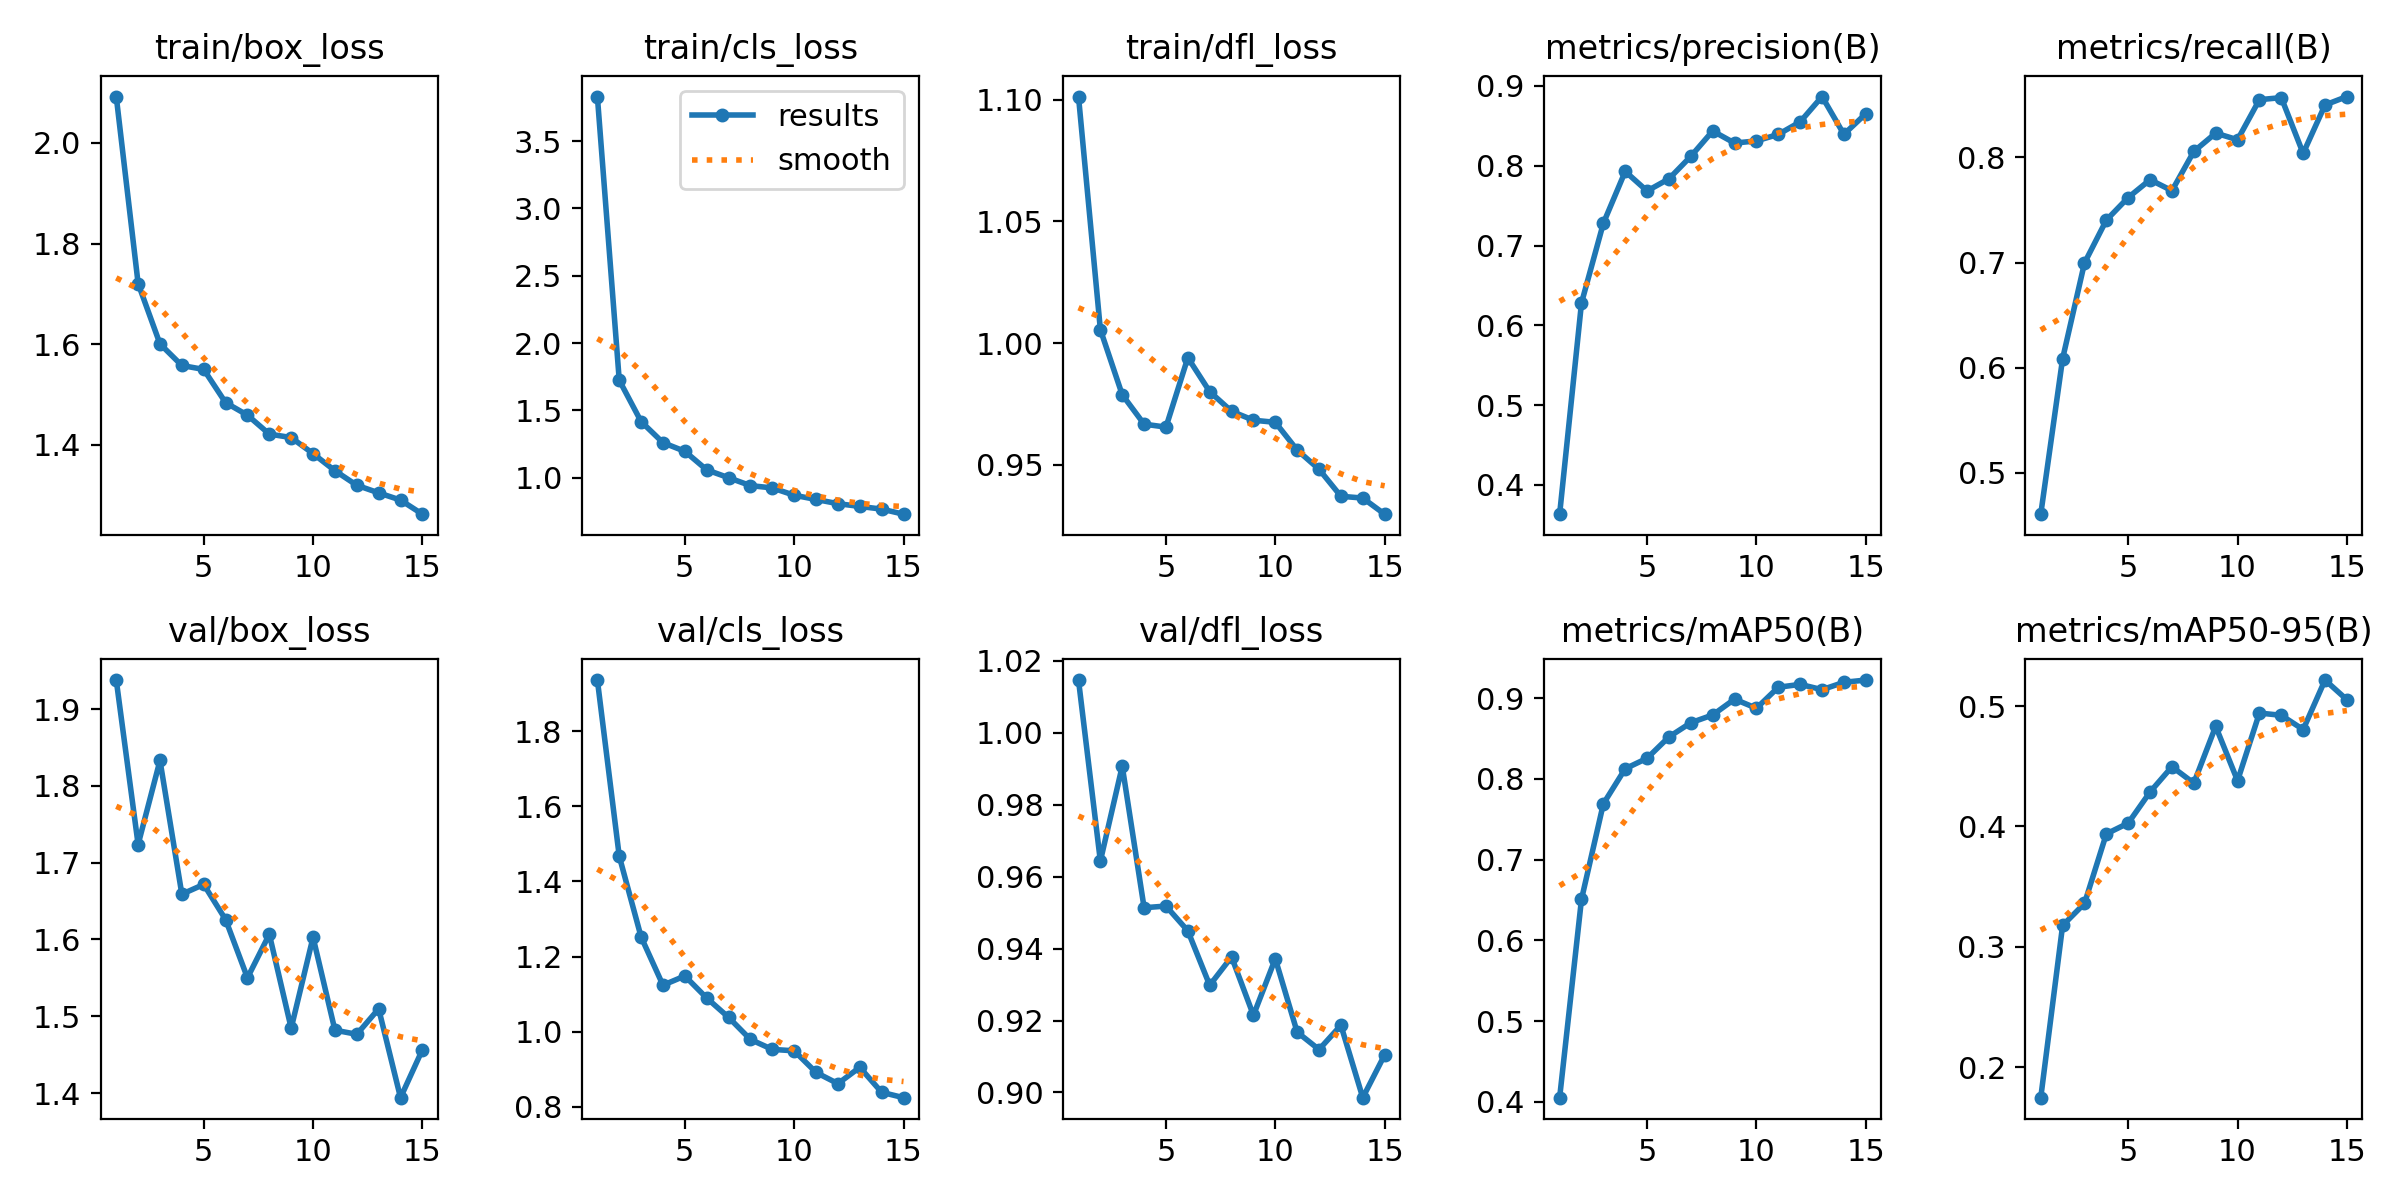

Data behind this chart, as committed beside it:
epoch, train/box_loss, train/cls_loss, train/dfl_loss, metrics/precision(B), metrics/recall(B), metrics/mAP50(B), metrics/mAP50-95(B), val/box_loss, val/cls_loss, val/dfl_loss, lr/pg0, lr/pg1, lr/pg2
1, 2.092, 3.83, 1.101, 0.3632, 0.4607, 0.4053, 0.1746, 1.938, 1.937, 1.015, 0.0002354, 0.0002354, 0.0002354
2, 1.721, 1.725, 1.006, 0.628, 0.6087, 0.6509, 0.3177, 1.724, 1.468, 0.9644, 0.0004421, 0.0004421, 0.0004421
3, 1.601, 1.418, 0.9788, 0.7279, 0.6996, 0.7691, 0.336, 1.833, 1.252, 0.9908, 0.0006175, 0.0006175, 0.0006175
4, 1.558, 1.261, 0.9668, 0.7929, 0.7404, 0.8125, 0.3938, 1.659, 1.123, 0.9514, 0.0005726, 0.0005726, 0.0005726
5, 1.55, 1.197, 0.9656, 0.7683, 0.7619, 0.8255, 0.4027, 1.672, 1.148, 0.9518, 0.0005255, 0.0005255, 0.0005255
6, 1.484, 1.06, 0.9941, 0.7836, 0.7788, 0.8519, 0.4286, 1.626, 1.089, 0.9449, 0.0004784, 0.0004784, 0.0004784
7, 1.459, 1.001, 0.9801, 0.8118, 0.7684, 0.8694, 0.4496, 1.55, 1.038, 0.9298, 0.0004313, 0.0004313, 0.0004313
8, 1.422, 0.9425, 0.972, 0.8436, 0.8057, 0.879, 0.4359, 1.607, 0.9787, 0.9377, 0.0003841, 0.0003841, 0.0003841
9, 1.415, 0.9253, 0.9684, 0.8284, 0.8232, 0.8986, 0.4831, 1.484, 0.9523, 0.9215, 0.000337, 0.000337, 0.000337
10, 1.383, 0.871, 0.9675, 0.8312, 0.8168, 0.8873, 0.438, 1.603, 0.9485, 0.9372, 0.0002899, 0.0002899, 0.0002899
11, 1.349, 0.8396, 0.9561, 0.8393, 0.855, 0.9133, 0.4942, 1.482, 0.8909, 0.9168, 0.0002428, 0.0002428, 0.0002428
12, 1.32, 0.8085, 0.9482, 0.855, 0.8569, 0.9169, 0.4923, 1.476, 0.861, 0.912, 0.0001956, 0.0001956, 0.0001956
13, 1.305, 0.788, 0.9372, 0.8868, 0.8039, 0.9104, 0.4804, 1.51, 0.9045, 0.9187, 0.0001485, 0.0001485, 0.0001485
14, 1.291, 0.7682, 0.9364, 0.8394, 0.8499, 0.9195, 0.5216, 1.394, 0.8379, 0.8986, 0.0001014, 0.0001014, 0.0001014
15, 1.263, 0.7305, 0.9298, 0.8652, 0.8579, 0.9223, 0.5052, 1.456, 0.8236, 0.9105, 5.4264e-05, 5.4264e-05, 5.4264e-05
